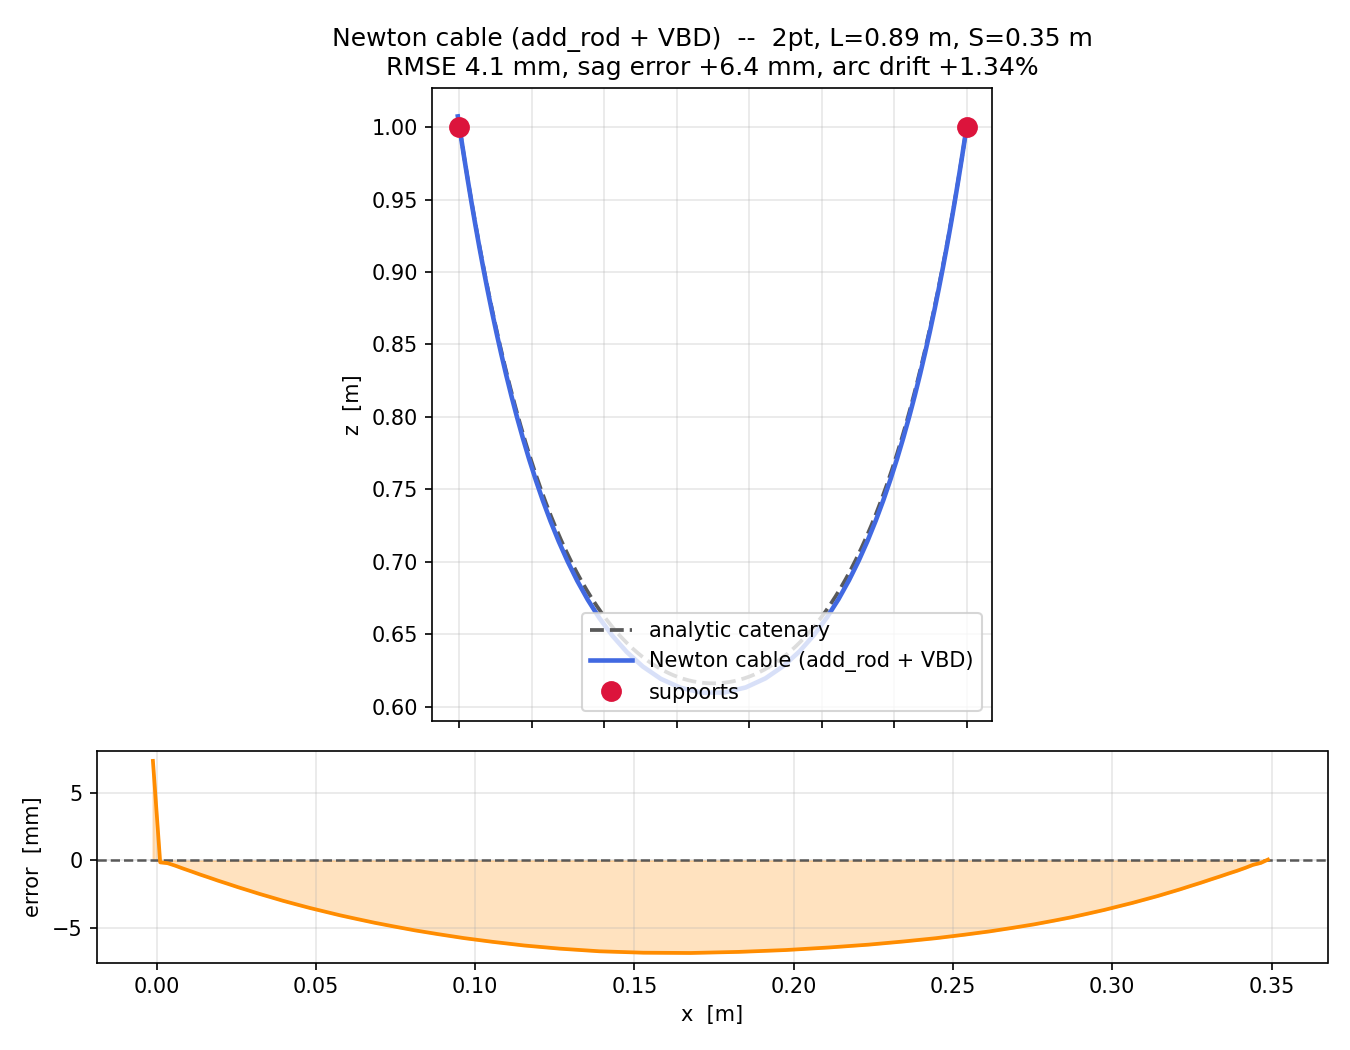

The data file committed next to this chart (first rows):
x_m, z_m
-0.001134, 1.007
0.001146, 0.9924
0.003487, 0.9774
0.005891, 0.9624
0.008377, 0.9475
0.01095, 0.9325
0.01363, 0.9176
0.01641, 0.9027
0.01931, 0.8879
0.02233, 0.8731
0.02549, 0.8583
0.02879, 0.8436
0.03226, 0.8289
0.0359, 0.8142
0.03974, 0.7996
0.0438, 0.7851
0.04811, 0.7707
0.05269, 0.7564
0.05757, 0.7421
0.06281, 0.7281
0.06846, 0.7141
0.07456, 0.7004
0.08121, 0.687
0.08849, 0.6739
0.09652, 0.6612
0.1054, 0.6491
0.1154, 0.6378
0.1265, 0.6277
0.139, 0.6192
0.1528, 0.6129
0.1676, 0.6097
0.1828, 0.6098
0.1975, 0.6132
0.2112, 0.6195
0.2236, 0.628
0.2347, 0.6381
0.2446, 0.6494
0.2535, 0.6614
0.2615, 0.6741
0.2688, 0.6872
0.2755, 0.7007
0.2816, 0.7144
0.2873, 0.7284
0.2925, 0.7425
0.2974, 0.7567
0.302, 0.7711
0.3063, 0.7855
0.3103, 0.8
0.3142, 0.8146
0.3178, 0.8293
0.3213, 0.844
0.3246, 0.8588
0.3278, 0.8736
0.3308, 0.8884
0.3337, 0.9033
0.3365, 0.9182
0.3391, 0.9331
0.3417, 0.948
0.3442, 0.963
0.3466, 0.9779
... 1 more rows
